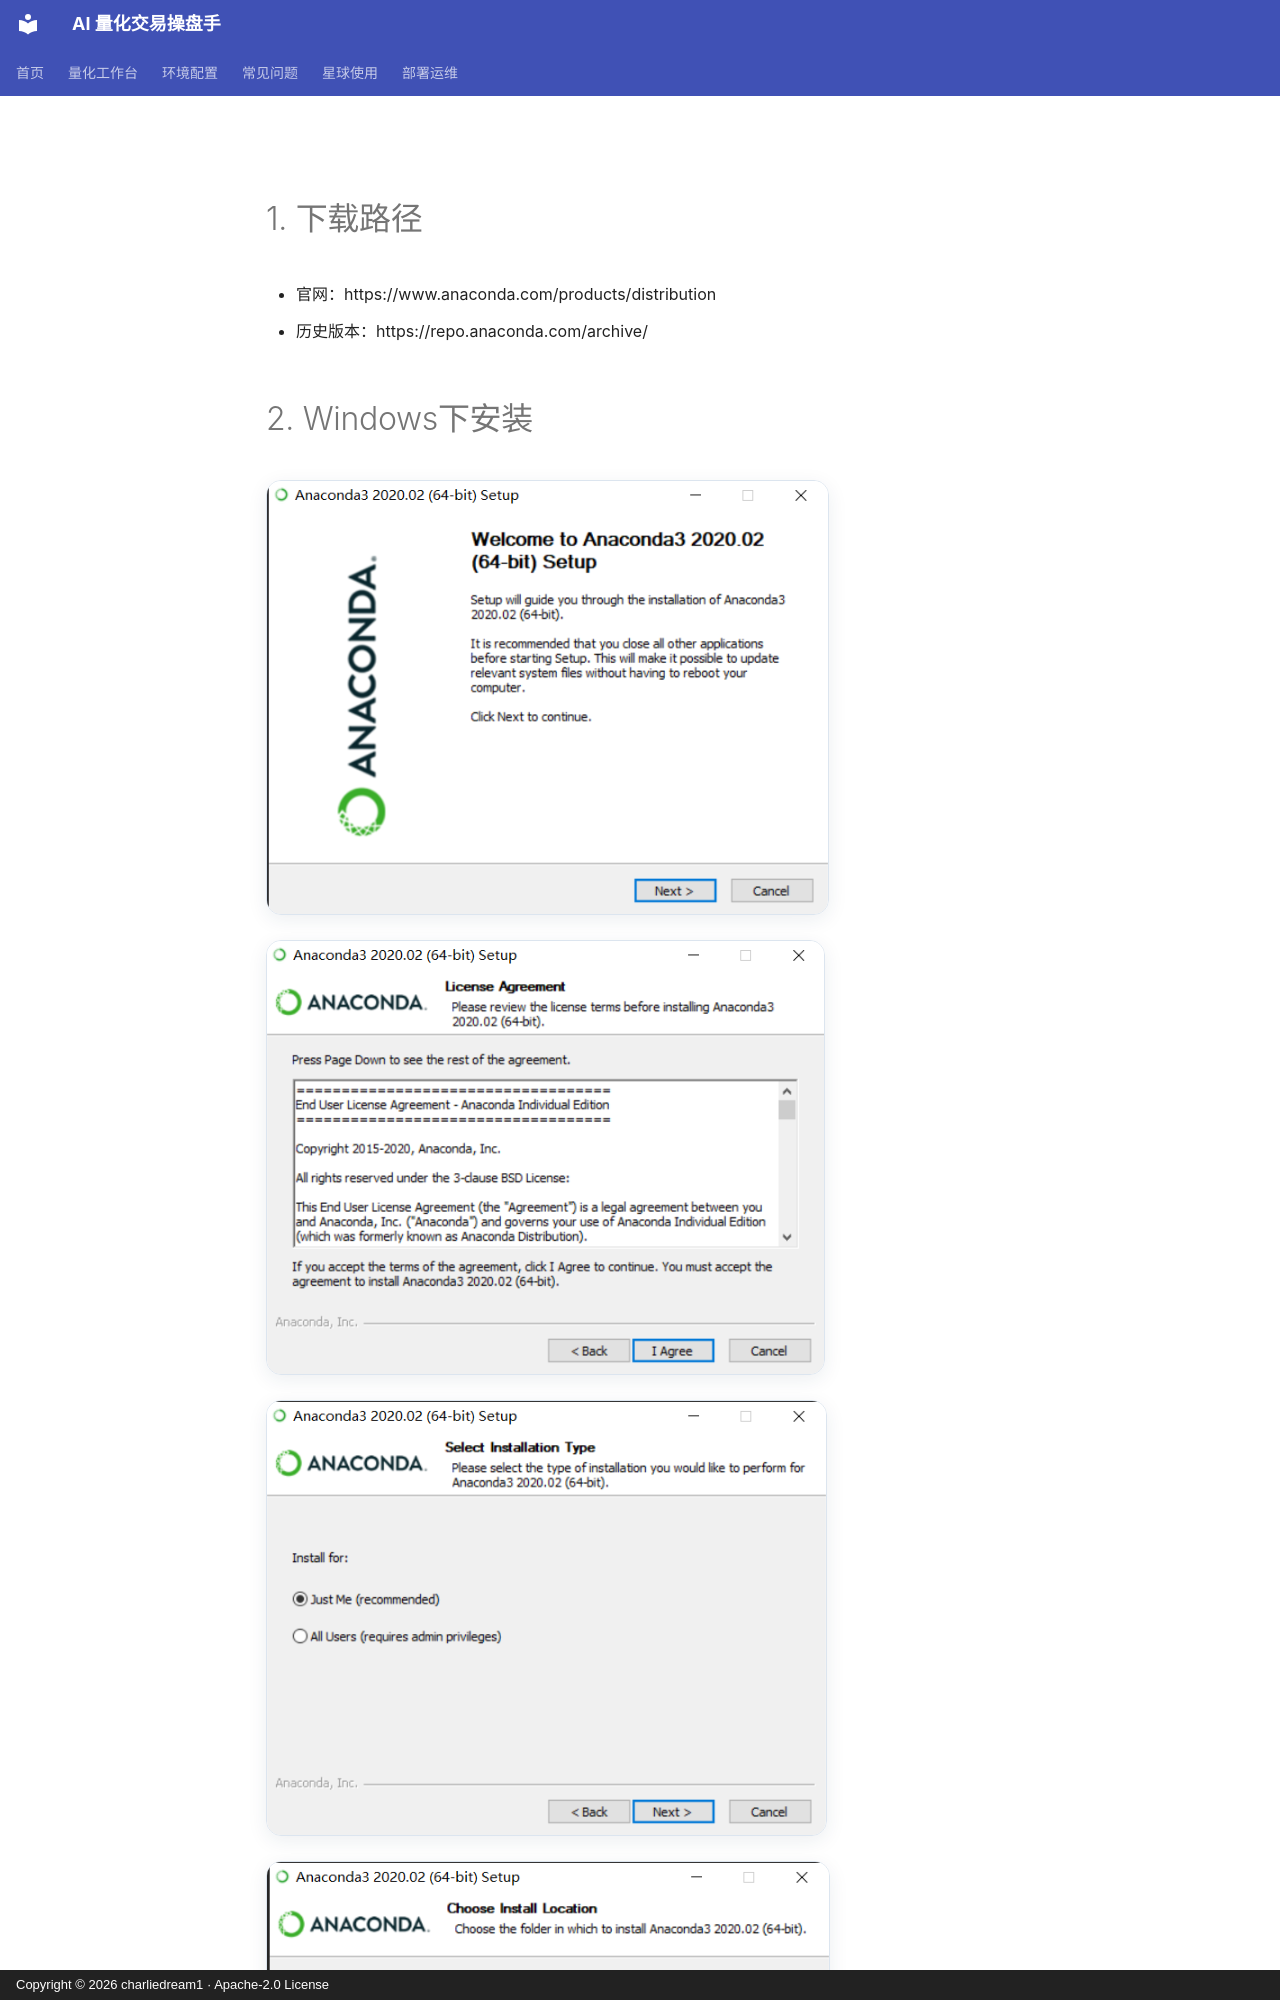

repository: charliedream1/ai_quant_trade · page: environment/02_python环境配置/01_conda安装/index.html · generator: mkdocs · copyright: Copyright © 2026 charliedream1 · Apache-2.0 License

# 1. 下载路径
* 官网：https://www.anaconda.com/products/distribution
* 历史版本：https://repo.anaconda.com/archive/

# 2. Windows下安装
![](_01_conda安装_images/conda安装1.png)
![](_01_conda安装_images/conda安装同意协议.png)
![](_01_conda安装_images/conda安装使用人.png)
![](_01_conda安装_images/conda安装路径选择.png)
注意：安装路径下建议不能有空格(conda会弹窗提示)，否则部分包可能存在使用问题
![](_01_conda安装_images/conda环境变量.png)
注意：第一项需打勾，不然找不到conda的路径
![](_01_conda
